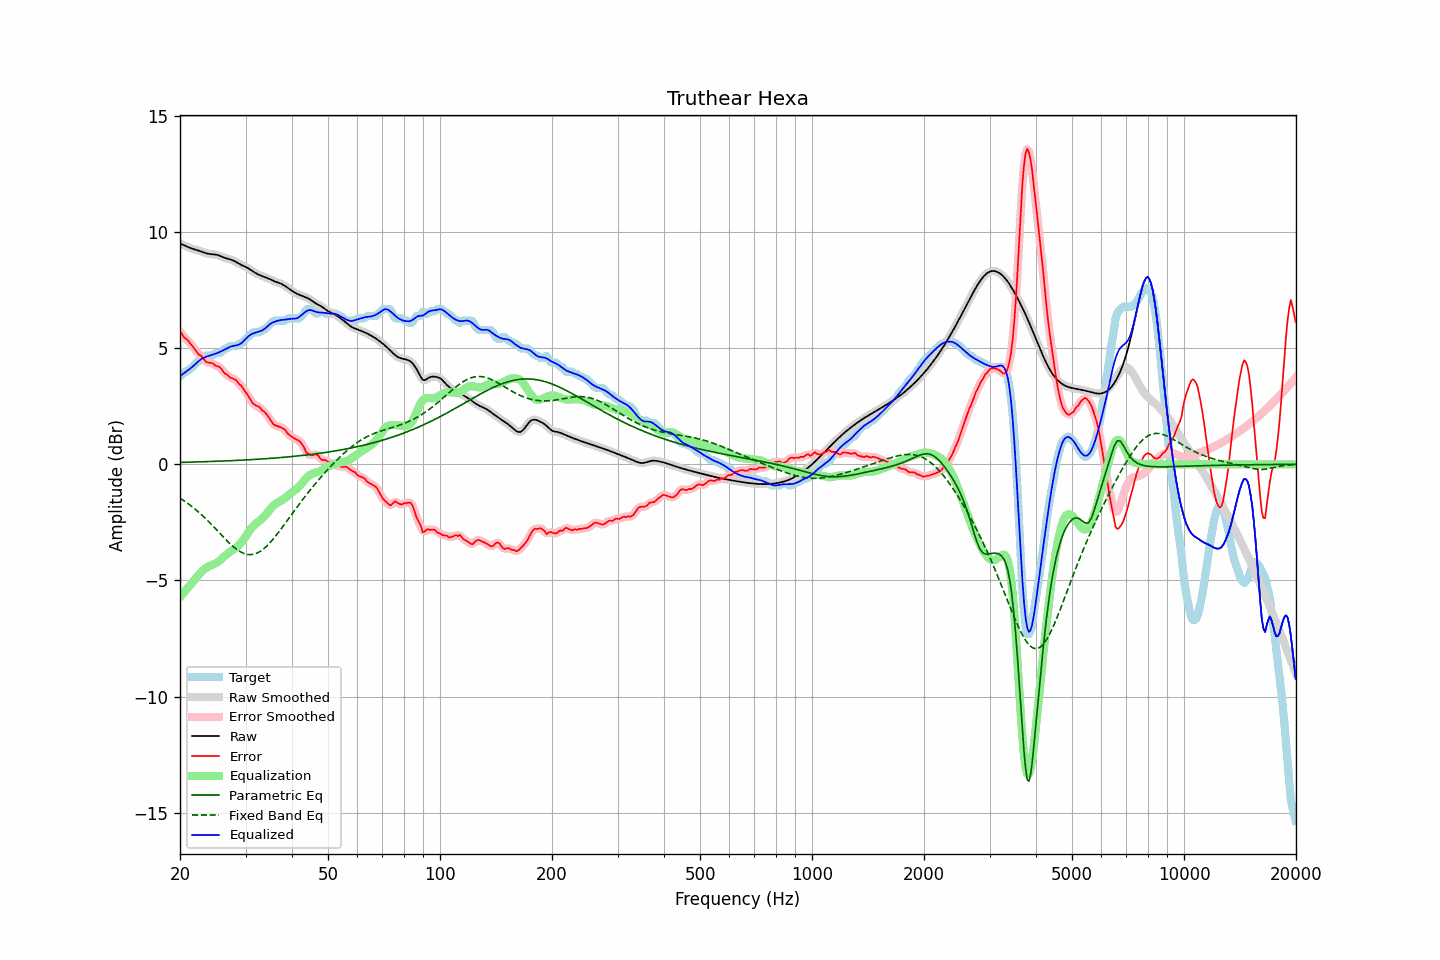

The table this chart was drawn from, first rows:
frequency, raw, error, smoothed, error_smoothed, equalization, parametric_eq, fixed_band_eq, equalized_raw, equalized_smoothed, target
20.00, 9.51, 5.72, 9.51, 5.72, -5.71, 0.08, -1.45, 3.79, 3.79, 3.79
20.20, 9.48, 5.64, 9.48, 5.63, -5.63, 0.08, -1.50, 3.85, 3.85, 3.84
20.40, 9.45, 5.53, 9.45, 5.54, -5.55, 0.09, -1.54, 3.90, 3.90, 3.92
20.61, 9.42, 5.43, 9.42, 5.46, -5.47, 0.09, -1.59, 3.95, 3.95, 3.99
20.81, 9.39, 5.40, 9.39, 5.38, -5.38, 0.09, -1.64, 4.00, 4.00, 3.99
21.02, 9.36, 5.33, 9.36, 5.32, -5.30, 0.09, -1.69, 4.05, 4.05, 4.03
21.23, 9.33, 5.23, 9.33, 5.24, -5.22, 0.09, -1.74, 4.10, 4.11, 4.10
21.44, 9.30, 5.15, 9.30, 5.15, -5.14, 0.10, -1.80, 4.16, 4.16, 4.15
21.66, 9.28, 5.07, 9.28, 5.07, -5.06, 0.10, -1.85, 4.22, 4.22, 4.21
21.87, 9.26, 4.98, 9.26, 4.98, -4.98, 0.10, -1.91, 4.28, 4.28, 4.28
22.09, 9.24, 4.88, 9.24, 4.88, -4.89, 0.10, -1.96, 4.34, 4.34, 4.35
22.31, 9.22, 4.79, 9.22, 4.79, -4.81, 0.10, -2.02, 4.41, 4.41, 4.43
22.54, 9.19, 4.71, 9.19, 4.73, -4.72, 0.11, -2.08, 4.47, 4.47, 4.49
22.76, 9.17, 4.68, 9.17, 4.67, -4.65, 0.11, -2.15, 4.52, 4.52, 4.49
22.99, 9.14, 4.61, 9.14, 4.60, -4.58, 0.11, -2.21, 4.56, 4.56, 4.54
23.22, 9.12, 4.52, 9.12, 4.52, -4.52, 0.11, -2.28, 4.60, 4.60, 4.59
23.45, 9.09, 4.42, 9.09, 4.44, -4.47, 0.11, -2.34, 4.62, 4.62, 4.67
23.69, 9.08, 4.39, 9.08, 4.39, -4.43, 0.12, -2.41, 4.65, 4.65, 4.69
23.92, 9.06, 4.37, 9.06, 4.37, -4.39, 0.12, -2.48, 4.67, 4.67, 4.69
24.16, 9.05, 4.36, 9.05, 4.37, -4.36, 0.12, -2.55, 4.70, 4.70, 4.69
24.40, 9.05, 4.36, 9.05, 4.34, -4.33, 0.12, -2.62, 4.72, 4.72, 4.69
24.65, 9.04, 4.32, 9.04, 4.31, -4.30, 0.13, -2.69, 4.74, 4.74, 4.72
24.89, 9.03, 4.25, 9.03, 4.27, -4.27, 0.13, -2.77, 4.76, 4.76, 4.79
25.14, 9.02, 4.23, 9.02, 4.24, -4.23, 0.13, -2.84, 4.79, 4.79, 4.79
25.39, 9.00, 4.21, 9.00, 4.20, -4.18, 0.13, -2.91, 4.82, 4.81, 4.79
25.65, 8.97, 4.17, 8.97, 4.16, -4.13, 0.14, -2.99, 4.84, 4.84, 4.80
25.91, 8.94, 4.08, 8.94, 4.08, -4.06, 0.14, -3.06, 4.88, 4.88, 4.86
26.16, 8.91, 3.98, 8.91, 3.99, -4.00, 0.14, -3.13, 4.91, 4.91, 4.93
26.43, 8.89, 3.90, 8.89, 3.92, -3.94, 0.15, -3.20, 4.95, 4.95, 4.99
26.69, 8.86, 3.88, 8.86, 3.86, -3.88, 0.15, -3.28, 4.98, 4.98, 4.99
26.96, 8.84, 3.82, 8.85, 3.81, -3.83, 0.15, -3.34, 5.02, 5.02, 5.03
27.23, 8.83, 3.74, 8.83, 3.76, -3.77, 0.15, -3.41, 5.05, 5.05, 5.09
27.50, 8.81, 3.72, 8.81, 3.72, -3.73, 0.16, -3.48, 5.08, 5.08, 5.09
27.77, 8.78, 3.69, 8.78, 3.69, -3.68, 0.16, -3.54, 5.10, 5.10, 5.09
28.05, 8.75, 3.66, 8.75, 3.66, -3.64, 0.16, -3.59, 5.11, 5.11, 5.09
28.33, 8.71, 3.62, 8.71, 3.60, -3.59, 0.17, -3.65, 5.12, 5.12, 5.09
28.62, 8.67, 3.52, 8.67, 3.53, -3.53, 0.17, -3.70, 5.14, 5.14, 5.14
28.90, 8.62, 3.44, 8.63, 3.46, -3.46, 0.17, -3.74, 5.17, 5.17, 5.19
29.19, 8.59, 3.40, 8.59, 3.38, -3.38, 0.18, -3.78, 5.21, 5.21, 5.19
29.48, 8.56, 3.30, 8.56, 3.30, -3.29, 0.18, -3.82, 5.27, 5.27, 5.26
29.78, 8.53, 3.19, 8.53, 3.20, -3.19, 0.19, -3.85, 5.34, 5.34, 5.33
30.08, 8.49, 3.09, 8.49, 3.10, -3.08, 0.19, -3.86, 5.41, 5.41, 5.40
30.38, 8.46, 3.00, 8.46, 2.99, -2.98, 0.19, -3.88, 5.48, 5.48, 5.46
30.68, 8.42, 2.89, 8.42, 2.88, -2.88, 0.20, -3.89, 5.54, 5.54, 5.53
30.99, 8.37, 2.77, 8.37, 2.77, -2.79, 0.20, -3.89, 5.58, 5.58, 5.60
31.30, 8.33, 2.66, 8.33, 2.67, -2.70, 0.20, -3.88, 5.62, 5.62, 5.67
31.61, 8.28, 2.59, 8.28, 2.60, -2.63, 0.21, -3.87, 5.65, 5.65, 5.69
31.93, 8.24, 2.55, 8.24, 2.55, -2.56, 0.21, -3.85, 5.67, 5.68, 5.69
32.24, 8.20, 2.51, 8.20, 2.52, -2.50, 0.22, -3.82, 5.70, 5.70, 5.69
32.57, 8.17, 2.48, 8.17, 2.47, -2.45, 0.22, -3.78, 5.71, 5.71, 5.69
32.89, 8.13, 2.42, 8.13, 2.41, -2.40, 0.23, -3.74, 5.74, 5.74, 5.71
33.22, 8.11, 2.32, 8.11, 2.35, -2.34, 0.23, -3.70, 5.76, 5.76, 5.79
33.55, 8.08, 2.29, 8.08, 2.29, -2.28, 0.24, -3.64, 5.80, 5.80, 5.79
33.89, 8.06, 2.23, 8.06, 2.22, -2.20, 0.24, -3.58, 5.86, 5.86, 5.83
34.23, 8.03, 2.14, 8.03, 2.14, -2.11, 0.25, -3.52, 5.92, 5.92, 5.89
34.57, 8.00, 2.04, 8.00, 2.04, -2.02, 0.25, -3.45, 5.98, 5.98, 5.96
34.92, 7.97, 1.94, 7.97, 1.94, -1.94, 0.26, -3.37, 6.04, 6.03, 6.03
35.27, 7.94, 1.84, 7.94, 1.83, -1.86, 0.26, -3.30, 6.08, 6.08, 6.10
35.62, 7.90, 1.73, 7.90, 1.75, -1.79, 0.27, -3.22, 6.12, 6.12, 6.17
35.97, 7.87, 1.68, 7.87, 1.69, -1.73, 0.27, -3.13, 6.14, 6.14, 6.19
... 635 more rows
